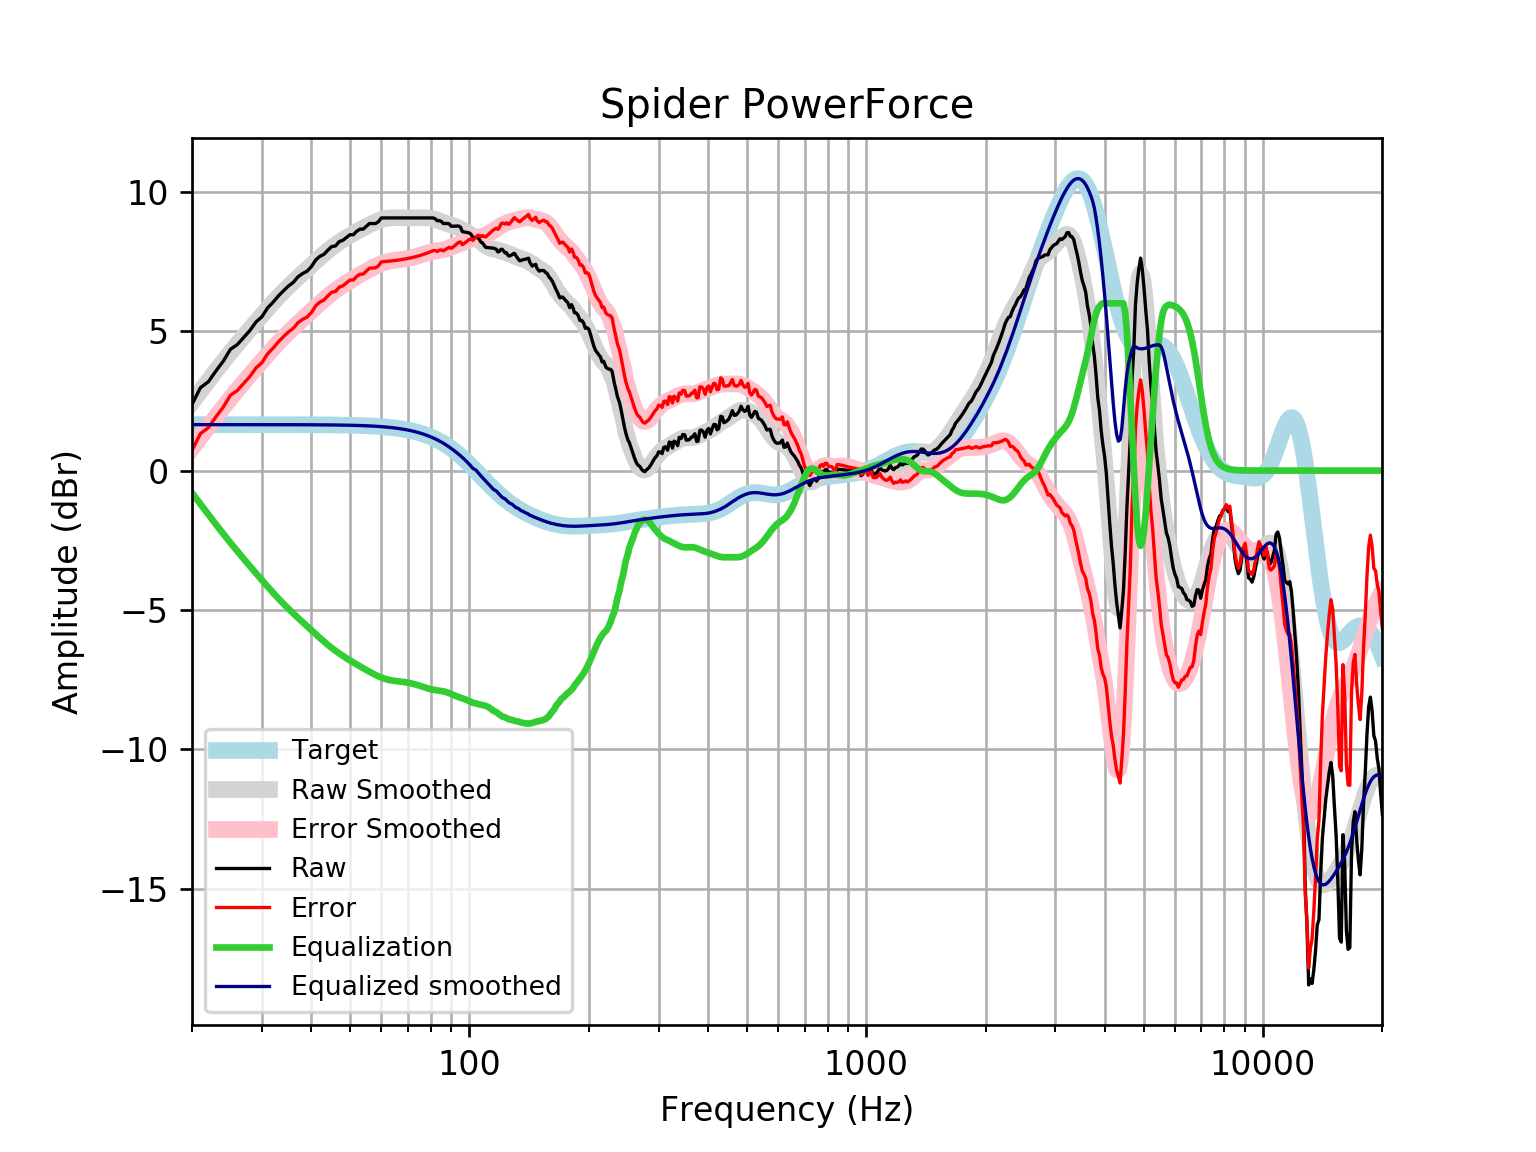

The file beside this chart, header and first rows:
frequency, raw, error, smoothed, error_smoothed, equalization, equalized_raw, equalized_smoothed, target
20, 2.372, 0.7242, 2.45, 0.8021, -0.8021, 1.57, 1.648, 1.648
21, 2.972, 1.325, 2.848, 1.2, -1.2, 1.772, 1.648, 1.648
22, 3.189, 1.541, 3.226, 1.579, -1.579, 1.611, 1.648, 1.648
23, 3.583, 1.935, 3.585, 1.937, -1.937, 1.646, 1.648, 1.648
24, 3.934, 2.286, 3.923, 2.275, -2.275, 1.659, 1.648, 1.648
25, 4.352, 2.705, 4.239, 2.591, -2.591, 1.762, 1.648, 1.648
26, 4.515, 2.867, 4.535, 2.887, -2.887, 1.628, 1.648, 1.648
27, 4.778, 3.131, 4.814, 3.167, -3.167, 1.612, 1.648, 1.648
28, 5.028, 3.381, 5.079, 3.432, -3.432, 1.597, 1.647, 1.647
29, 5.332, 3.684, 5.332, 3.685, -3.685, 1.647, 1.647, 1.647
30, 5.517, 3.87, 5.574, 3.927, -3.927, 1.59, 1.647, 1.647
31, 5.832, 4.185, 5.805, 4.158, -4.158, 1.675, 1.647, 1.647
32, 6.036, 4.389, 6.024, 4.377, -4.377, 1.659, 1.647, 1.647
33, 6.26, 4.613, 6.23, 4.583, -4.583, 1.677, 1.647, 1.647
34, 6.448, 4.802, 6.422, 4.776, -4.776, 1.672, 1.646, 1.646
35, 6.62, 4.974, 6.602, 4.956, -4.956, 1.665, 1.646, 1.646
36, 6.75, 5.104, 6.769, 5.124, -5.124, 1.626, 1.645, 1.645
37, 6.951, 5.306, 6.928, 5.283, -5.283, 1.668, 1.645, 1.645
38, 7.069, 5.425, 7.08, 5.435, -5.435, 1.634, 1.644, 1.644
39, 7.152, 5.508, 7.227, 5.583, -5.583, 1.569, 1.644, 1.644
40, 7.316, 5.673, 7.37, 5.727, -5.727, 1.589, 1.643, 1.643
41, 7.554, 5.912, 7.509, 5.867, -5.867, 1.687, 1.642, 1.642
42, 7.685, 6.044, 7.643, 6.002, -6.002, 1.683, 1.641, 1.641
43, 7.755, 6.116, 7.77, 6.13, -6.13, 1.625, 1.64, 1.64
44, 7.906, 6.268, 7.889, 6.251, -6.251, 1.656, 1.639, 1.639
45, 8.037, 6.4, 7.999, 6.362, -6.362, 1.675, 1.637, 1.637
46, 8.058, 6.422, 8.101, 6.465, -6.465, 1.592, 1.635, 1.635
47, 8.214, 6.581, 8.193, 6.56, -6.56, 1.654, 1.634, 1.633
48, 8.258, 6.627, 8.279, 6.647, -6.647, 1.611, 1.631, 1.631
49, 8.359, 6.73, 8.358, 6.729, -6.729, 1.63, 1.629, 1.629
50, 8.459, 6.833, 8.433, 6.807, -6.807, 1.653, 1.626, 1.626
51, 8.459, 6.836, 8.504, 6.881, -6.881, 1.579, 1.623, 1.623
52, 8.584, 6.964, 8.572, 6.952, -6.952, 1.631, 1.62, 1.62
53, 8.661, 7.045, 8.637, 7.021, -7.021, 1.64, 1.616, 1.616
54, 8.661, 7.049, 8.7, 7.088, -7.088, 1.573, 1.612, 1.612
55, 8.761, 7.154, 8.76, 7.152, -7.152, 1.609, 1.607, 1.607
56, 8.862, 7.26, 8.816, 7.214, -7.214, 1.647, 1.602, 1.602
57, 8.862, 7.265, 8.87, 7.273, -7.273, 1.588, 1.596, 1.596
58, 8.862, 7.271, 8.919, 7.329, -7.329, 1.533, 1.59, 1.59
59, 8.925, 7.342, 8.962, 7.379, -7.379, 1.546, 1.583, 1.583
60, 9.063, 7.487, 8.999, 7.423, -7.423, 1.64, 1.576, 1.576
61, 9.063, 7.495, 9.028, 7.461, -7.461, 1.602, 1.568, 1.568
62, 9.063, 7.504, 9.05, 7.491, -7.491, 1.572, 1.559, 1.559
63, 9.063, 7.514, 9.063, 7.514, -7.514, 1.549, 1.549, 1.549
64, 9.063, 7.524, 9.071, 7.532, -7.532, 1.531, 1.538, 1.538
65, 9.063, 7.536, 9.073, 7.546, -7.546, 1.517, 1.527, 1.527
66, 9.063, 7.548, 9.072, 7.557, -7.557, 1.506, 1.514, 1.514
67, 9.063, 7.562, 9.069, 7.568, -7.568, 1.495, 1.501, 1.501
68, 9.063, 7.577, 9.066, 7.58, -7.58, 1.483, 1.486, 1.486
69, 9.063, 7.592, 9.064, 7.593, -7.593, 1.47, 1.471, 1.471
70, 9.063, 7.609, 9.062, 7.609, -7.609, 1.454, 1.454, 1.454
71, 9.063, 7.627, 9.062, 7.626, -7.626, 1.437, 1.436, 1.436
72, 9.063, 7.647, 9.062, 7.646, -7.646, 1.417, 1.416, 1.416
73, 9.063, 7.668, 9.064, 7.668, -7.668, 1.394, 1.395, 1.395
74, 9.063, 7.69, 9.065, 7.693, -7.693, 1.37, 1.373, 1.373
75, 9.063, 7.714, 9.067, 7.718, -7.718, 1.345, 1.349, 1.349
76, 9.063, 7.739, 9.069, 7.745, -7.745, 1.318, 1.324, 1.324
77, 9.063, 7.766, 9.069, 7.772, -7.772, 1.291, 1.297, 1.297
78, 9.063, 7.794, 9.067, 7.798, -7.798, 1.265, 1.269, 1.269
79, 9.063, 7.824, 9.06, 7.822, -7.822, 1.241, 1.239, 1.239
... 553 more rows
